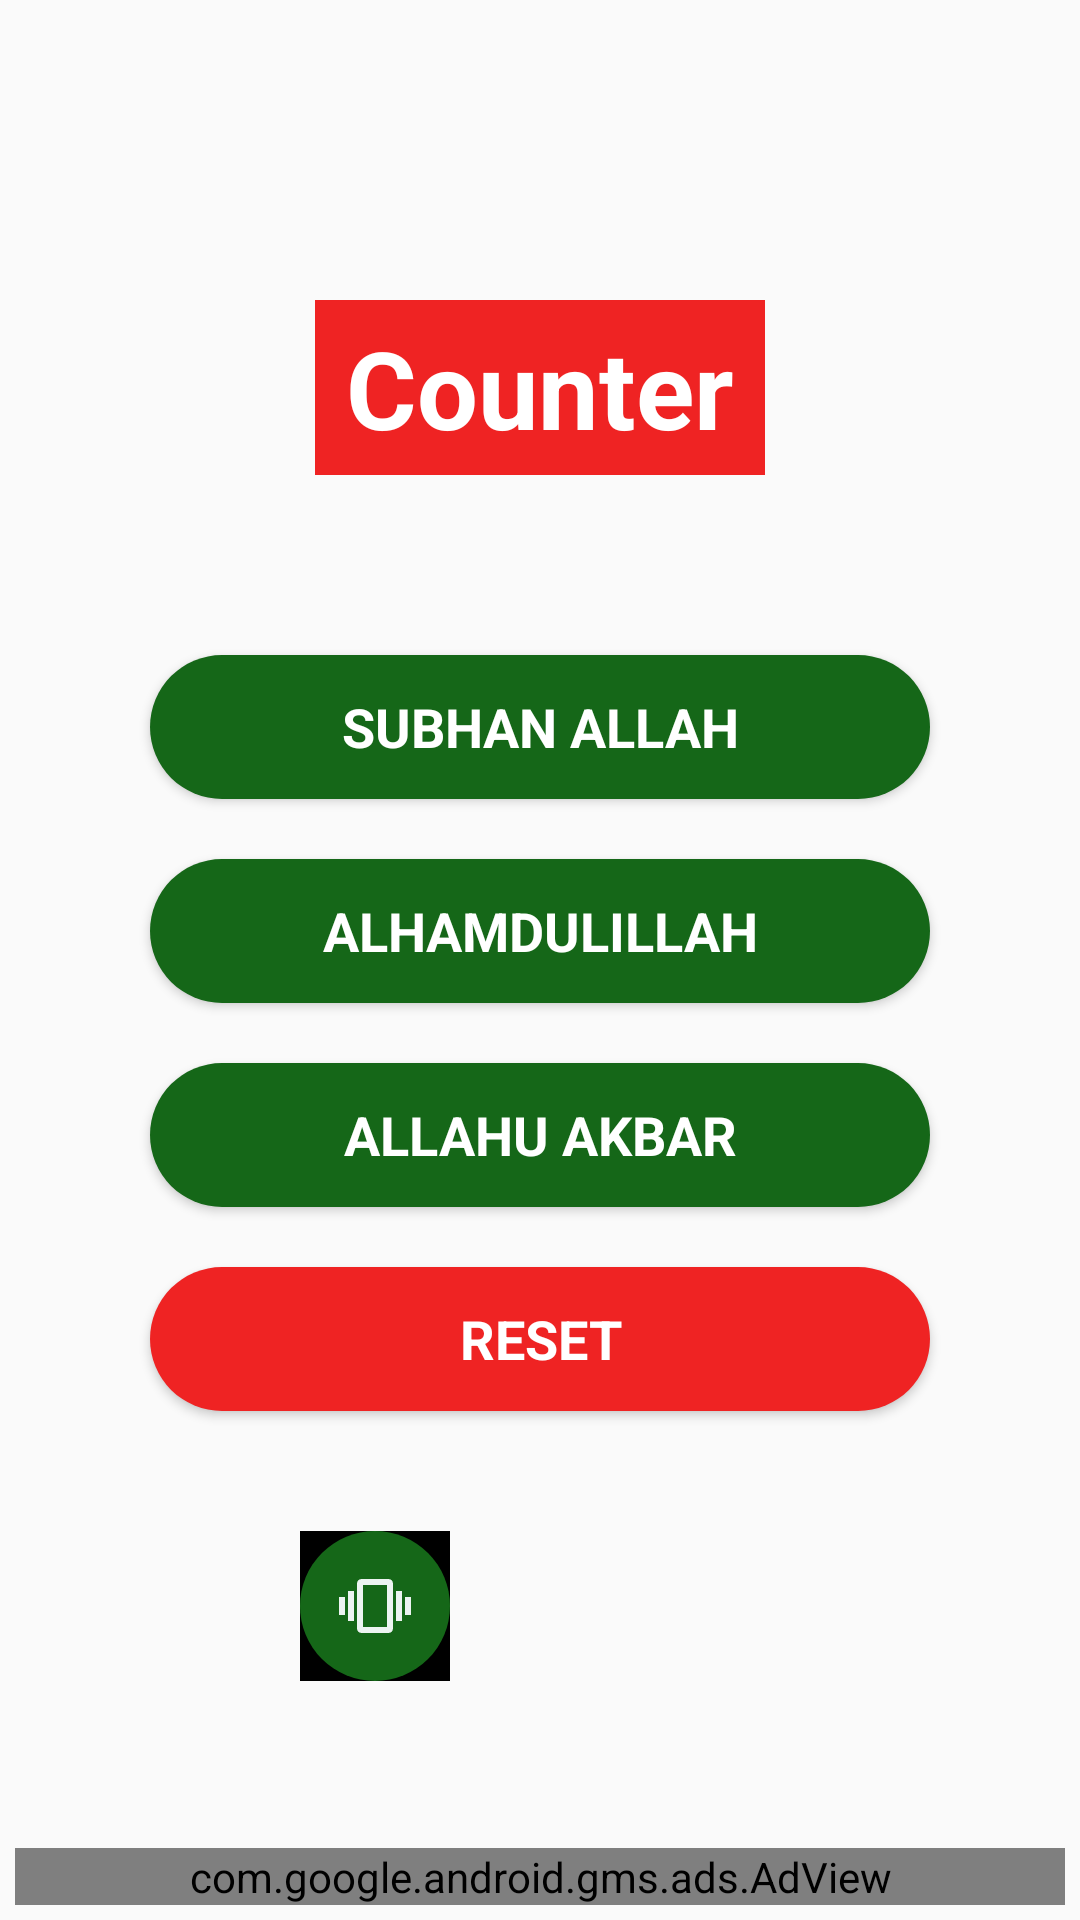

Layout XML and referenced resources for this Android screen:
<!-- AndroidManifest.xml: application theme Theme.Tasbeeh -->
<!-- res/layout/activity_tasbeeh.xml -->
<?xml version="1.0" encoding="utf-8"?>
<RelativeLayout xmlns:android="http://schemas.android.com/apk/res/android"
    xmlns:app="http://schemas.android.com/apk/res-auto"
    xmlns:tools="http://schemas.android.com/tools"
    android:layout_width="match_parent"
    android:layout_height="match_parent"
    tools:context="com.example.tasbeeh.TasbeehActivity">

    <RelativeLayout
        android:layout_width="match_parent"
        android:layout_height="match_parent"
        android:background="@drawable/tasbeeh_background">

        <RelativeLayout
            android:id="@+id/linear1"
            android:layout_width="wrap_content"
            android:layout_height="wrap_content"
            android:layout_centerHorizontal="true"
            android:layout_marginTop="@dimen/dp_100">

            <TextView
                android:id="@+id/txv_counter"
                android:layout_width="@dimen/dp_150"
                android:layout_height="wrap_content"
                android:background="@color/counter_background_color"
                android:gravity="center"
                android:padding="@dimen/dp_5"
                android:text="@string/header_text"
                android:textColor="@color/btn_text_color"
                android:textSize="@dimen/sp_36"
                android:textStyle="bold" />

        </RelativeLayout>

        <LinearLayout
            android:id="@+id/linear2"
            android:layout_width="match_parent"
            android:layout_height="wrap_content"
            android:layout_below="@+id/linear1"
            android:layout_centerHorizontal="true"
            android:layout_marginTop="@dimen/dp_50"
            android:layout_marginBottom="@dimen/dp_30"
            android:gravity="center"
            android:orientation="vertical">

            <Button
                android:id="@+id/btn_subhan_allah"
                style="@style/button_style"
                android:background="@drawable/rounded_corner_normal"
                android:text="@string/subhan_allah" />

            <Button
                android:id="@+id/btn_alhamdulillah"
                style="@style/button_style"
                android:background="@drawable/rounded_corner_normal"
                android:text="@string/alhamdulillah" />

            <Button
                android:id="@+id/btn_allahu_akbar"
                style="@style/button_style"
                android:background="@drawable/rounded_corner_normal"
                android:text="@string/allahu_akbar" />

            <Button
                android:id="@+id/btn_reset"
                style="@style/button_style"
                android:background="@drawable/rounded_corner_reset"
                android:text="@string/reset" />

        </LinearLayout>

        <LinearLayout
            android:id="@+id/rel_vibration"
            android:layout_width="wrap_content"
            android:layout_height="wrap_content"
            android:layout_below="@+id/linear2"
            android:layout_marginLeft="@dimen/dp_100"
            android:background="@color/black">

            <ImageButton
                android:id="@+id/ib_vibrate"
                android:layout_width="@dimen/dp_50"
                android:layout_height="@dimen/dp_50"
                android:background="@drawable/rounded_corner_normal"
                android:src="@drawable/ic_baseline_vibration_24"/>

        </LinearLayout>
        <com.google.android.gms.ads.AdView
            xmlns:ads="http://schemas.android.com/apk/res-auto"
            android:id="@+id/adView"
            android:layout_width="match_parent"
            android:layout_height="wrap_content"
            android:layout_centerHorizontal="true"
            android:layout_alignParentBottom="true"
            android:layout_margin="@dimen/dp_5"
            ads:adSize="BANNER"
            ads:adUnitId="ca-app-pub-2567861958863389/8982581999">
        </com.google.android.gms.ads.AdView>
    </RelativeLayout>
</RelativeLayout>
<!-- resources referenced by this layout -->
<resources>
  <color name="black">#FF000000</color>
  <color name="btn_text_color">#FFFFFFFF</color>
  <color name="counter_background_color">#EF2323</color>
  <dimen name="dp_100">100dp</dimen>
  <dimen name="dp_150">150dp</dimen>
  <dimen name="dp_30">30dp</dimen>
  <dimen name="dp_5">5dp</dimen>
  <dimen name="dp_50">50dp</dimen>
  <dimen name="sp_36">36sp</dimen>
  <!-- drawable ic_baseline_vibration_24 (drawable) -->
  <vector android:height="24dp" android:tint="#ECF4F1"
      android:viewportHeight="24" android:viewportWidth="24"
      android:width="24dp" xmlns:android="http://schemas.android.com/apk/res/android">
      <path android:fillColor="@android:color/white" android:pathData="M0,15h2L2,9L0,9v6zM3,17h2L5,7L3,7v10zM22,9v6h2L24,9h-2zM19,17h2L21,7h-2v10zM16.5,3h-9C6.67,3 6,3.67 6,4.5v15c0,0.83 0.67,1.5 1.5,1.5h9c0.83,0 1.5,-0.67 1.5,-1.5v-15c0,-0.83 -0.67,-1.5 -1.5,-1.5zM16,19L8,19L8,5h8v14z"/>
  </vector>
  <!-- drawable rounded_corner_normal (drawable) -->
  <?xml version="1.0" encoding="utf-8"?>
  <shape xmlns:android="http://schemas.android.com/apk/res/android"
      android:shape="rectangle">
  <solid android:color="#156718"></solid>
      <corners android:radius="50dp"></corners>
  </shape>
  <!-- drawable rounded_corner_reset (drawable) -->
  <?xml version="1.0" encoding="utf-8"?>
  <shape xmlns:android="http://schemas.android.com/apk/res/android"
      android:shape="rectangle">
  <solid android:color="@color/counter_background_color"></solid>
      <corners android:radius="50dp"></corners>
  </shape>
  <string name="alhamdulillah">Alhamdulillah</string>
  <string name="allahu_akbar">Allahu Akbar</string>
  <string name="header_text">Counter</string>
  <string name="reset">Reset</string>
  <string name="subhan_allah">Subhan Allah</string>
  <style name="button_style">
          <item name="android:layout_height">wrap_content</item>
          <item name="android:layout_width">match_parent</item>
          <item name="android:textAppearance">@android:style/TextAppearance.Large</item>
          <item name="android:textStyle">bold</item>
          <item name="android:textSize">@dimen/sp_18</item>
          <item name="android:layout_marginTop">@dimen/dp_10</item>
          <item name="android:layout_marginBottom">@dimen/dp_10</item>
          <item name="android:layout_marginLeft">@dimen/dp_50</item>
          <item name="android:layout_marginRight">@dimen/dp_50</item>
          <item name="textAllCaps">true</item>
          <item name="android:textColor">@color/btn_text_color</item>
  
      </style>
  <style name="Theme.Tasbeeh" parent="Theme.AppCompat.Light.NoActionBar">
          
          <item name="colorPrimary">@color/purple_500</item>
          <item name="colorPrimaryVariant">@color/purple_700</item>
          <item name="colorOnPrimary">@color/white</item>
          
          <item name="colorSecondary">@color/teal_200</item>
          <item name="colorSecondaryVariant">@color/teal_700</item>
          <item name="colorOnSecondary">@color/black</item>
          
          <item name="android:statusBarColor" tools:targetApi="l">?attr/colorPrimaryVariant</item>
          
      </style>
  <dimen name="sp_18">18sp</dimen>
  <dimen name="dp_10">10dp</dimen>
  <color name="purple_500">#FF6200EE</color>
  <color name="purple_700">#FF3700B3</color>
  <color name="white">#FFFFFFFF</color>
  <color name="teal_200">#FF03DAC5</color>
  <color name="teal_700">#FF018786</color>
</resources>
